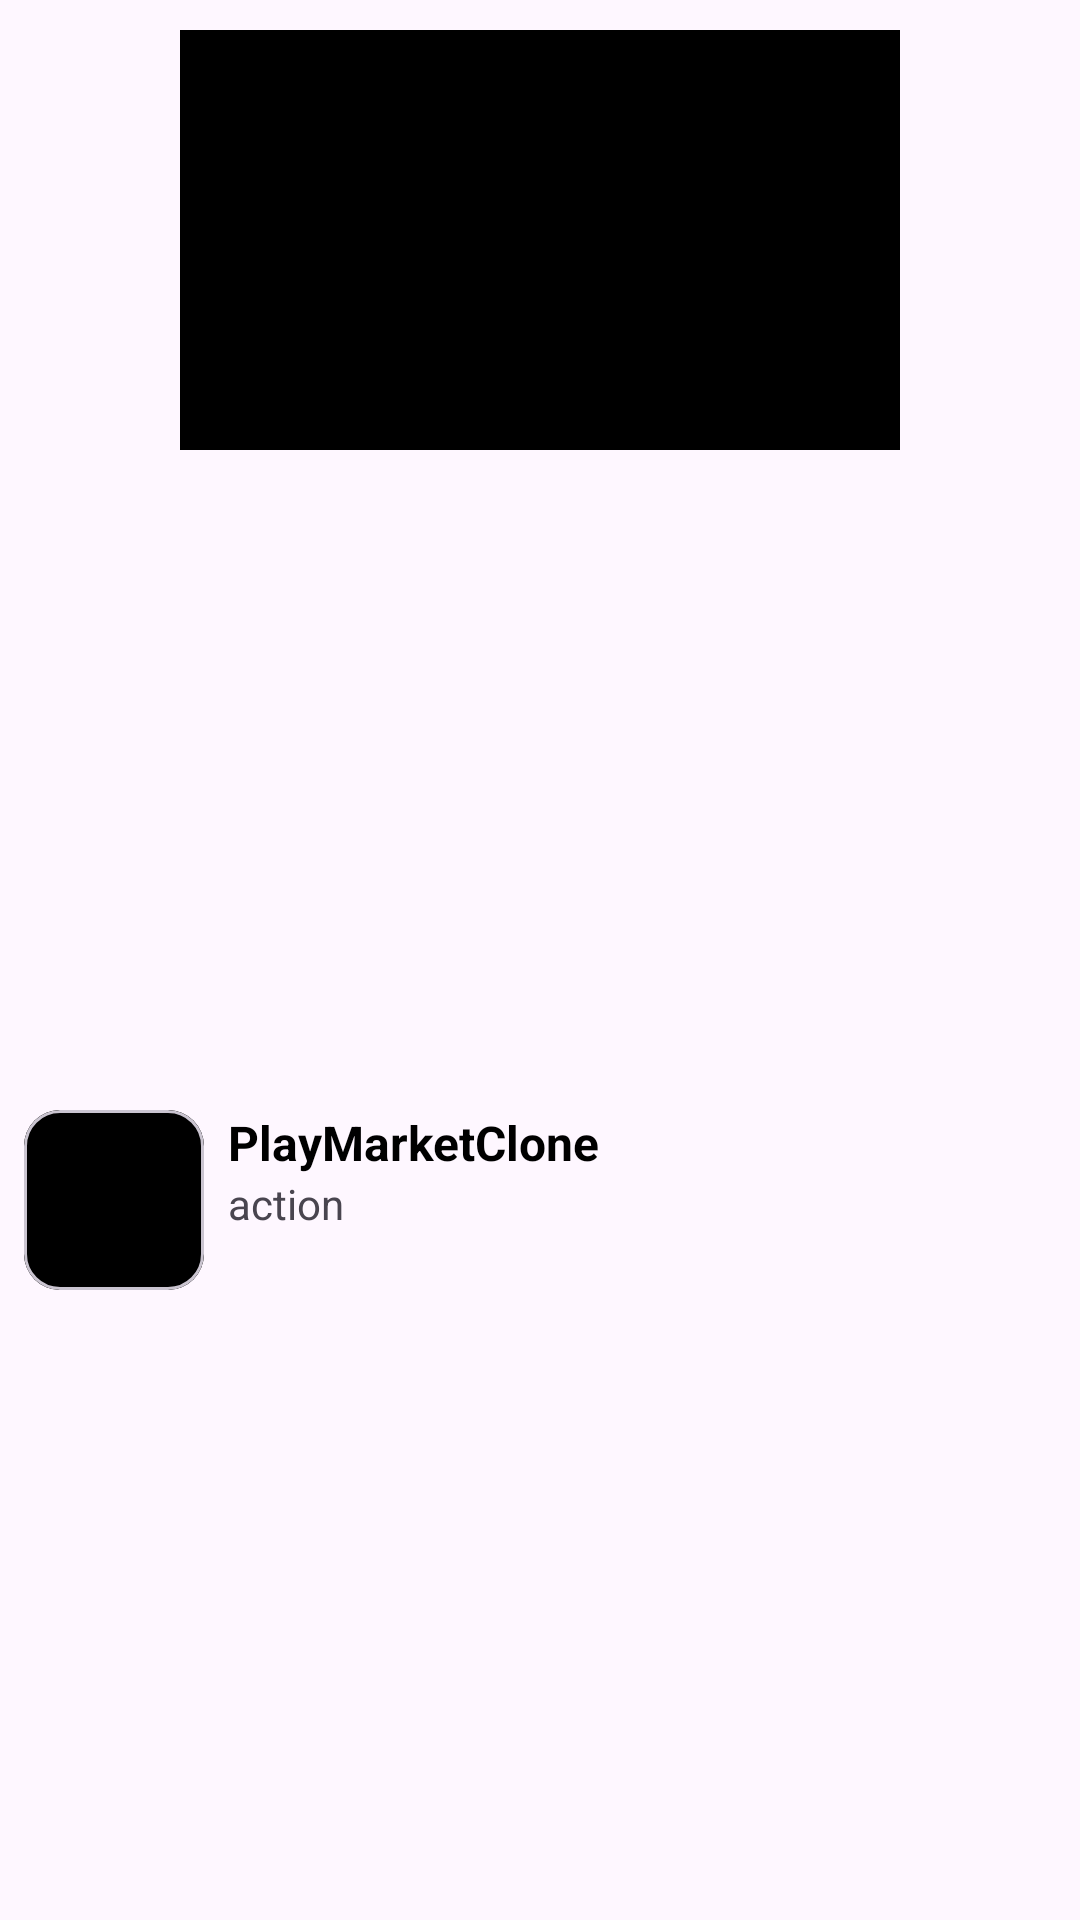

This screen was rendered from an Android layout file. Write that file and the resources it references.
<!-- AndroidManifest.xml: application theme Theme.PlayMarketClone -->
<!-- res/layout/child_item.xml -->
<?xml version="1.0" encoding="utf-8"?>
<androidx.constraintlayout.widget.ConstraintLayout xmlns:android="http://schemas.android.com/apk/res/android"
    xmlns:app="http://schemas.android.com/apk/res-auto"
    android:layout_width="wrap_content"
    android:layout_height="wrap_content"
    android:orientation="vertical">

    <ImageView
        android:id="@+id/top_image"
        android:layout_width="240dp"
        android:layout_height="140dp"
        android:layout_margin="10dp"
        android:background="@color/black"
        android:scaleType="centerCrop"
        app:layout_constraintEnd_toEndOf="parent"
        app:layout_constraintStart_toStartOf="parent"
        app:layout_constraintTop_toTopOf="parent" />


    <LinearLayout
        android:layout_width="240dp"
        android:layout_height="wrap_content"
        android:orientation="horizontal"
        android:paddingHorizontal="8dp"
        android:paddingTop="10dp"
        app:layout_constraintBottom_toBottomOf="parent"
        app:layout_constraintStart_toStartOf="parent"
        app:layout_constraintTop_toBottomOf="@+id/top_image">

        <com.google.android.material.card.MaterialCardView
            android:layout_width="60dp"
            android:layout_height="60dp">

            <ImageView
                android:id="@+id/small_img"
                android:layout_width="match_parent"
                android:layout_height="match_parent"
                android:background="@color/black" />

        </com.google.android.material.card.MaterialCardView>

        <LinearLayout
            android:layout_width="match_parent"
            android:layout_height="match_parent"
            android:layout_marginStart="8dp"
            android:orientation="vertical">

            <TextView
                android:id="@+id/games_name"
                android:layout_width="wrap_content"
                android:layout_height="wrap_content"
                android:text="@string/app_name"
                android:textColor="@color/black"
                android:textSize="16sp"
                android:textStyle="bold" />

            <TextView
                android:id="@+id/type_app"
                android:layout_width="wrap_content"
                android:layout_height="wrap_content"
                android:text="action"
                android:textSize="14sp" />
        </LinearLayout>
    </LinearLayout>
</androidx.constraintlayout.widget.ConstraintLayout>
<!-- resources referenced by this layout -->
<resources>
  <string name="app_name">PlayMarketClone</string>
  <style name="Theme.PlayMarketClone" parent="Theme.Material3.Light.NoActionBar">
          
          <item name="colorPrimary">@color/purple_500</item>
          <item name="colorPrimaryVariant">@color/purple_700</item>
          <item name="colorOnPrimary">@color/white</item>
          
          <item name="colorSecondary">@color/teal_200</item>
          <item name="colorSecondaryVariant">@color/teal_700</item>
          <item name="colorOnSecondary">@color/black</item>
          
          <item name="android:statusBarColor">?attr/colorPrimaryVariant</item>
          
      </style>
  <!-- not gathered from this repository: default colours our renderer supplied (Android Studio template values) -->
  <color name="purple_500">#FF6200EE</color>
  <color name="purple_700">#FF3700B3</color>
  <color name="teal_200">#FF03DAC5</color>
  <color name="teal_700">#FF018786</color>
  <color name="black">#FF000000</color>
  <color name="white">#FFFFFFFF</color>
</resources>
